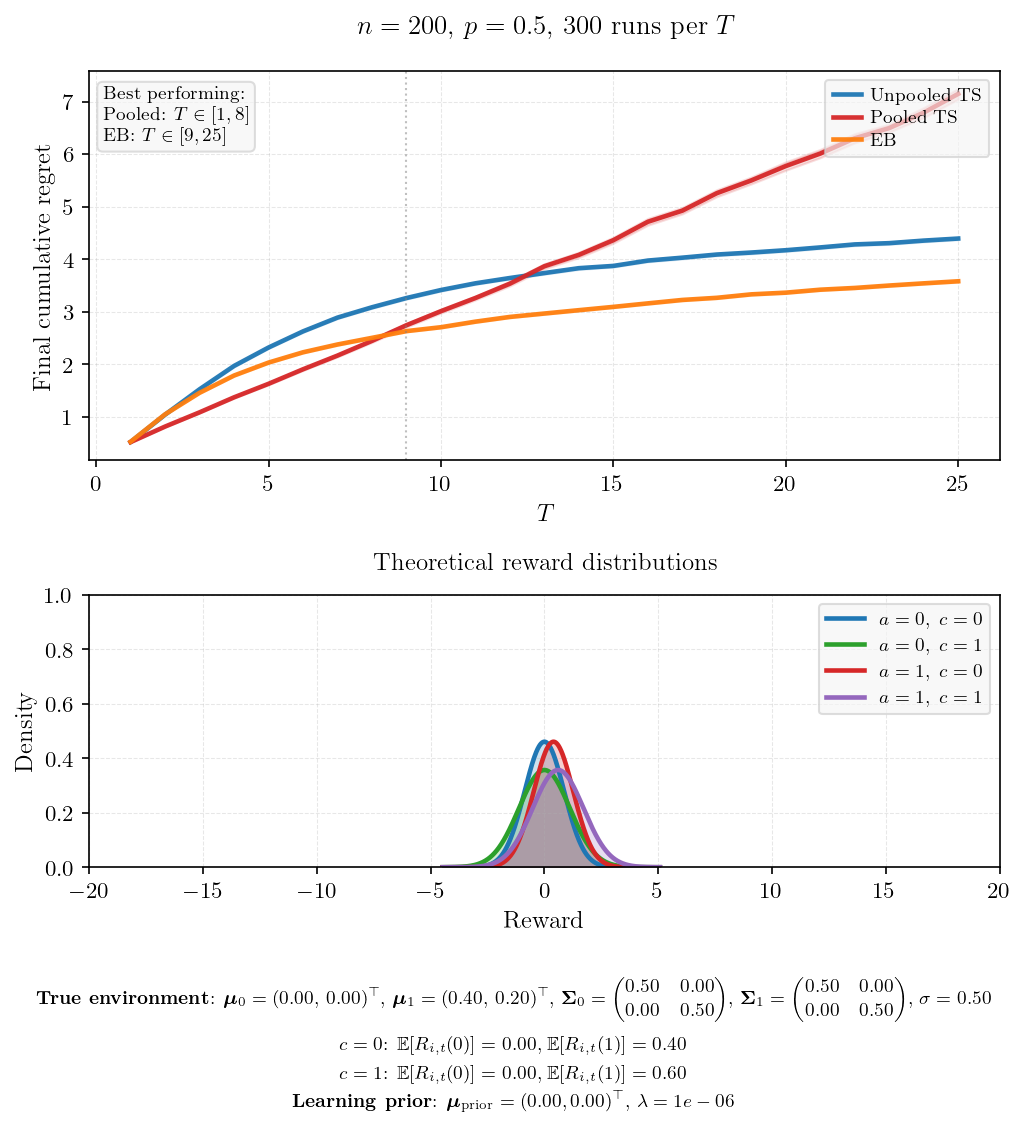

Source data for this figure (header and first rows):
T, mean_unpooled, se_unpooled, mean_pooled, se_pooled, mean_eb, se_eb, winner
1, 0.5198, 0.0031, 0.5182, 0.0033, 0.5250, 0.0034, Pooled
2, 1.04, 0.0052, 0.8135, 0.0043, 1.046, 0.0050, Pooled
3, 1.524, 0.0066, 1.085, 0.0060, 1.456, 0.0059, Pooled
4, 1.968, 0.0082, 1.37, 0.0079, 1.785, 0.0067, Pooled
5, 2.318, 0.0081, 1.628, 0.0096, 2.031, 0.0069, Pooled
6, 2.626, 0.0091, 1.904, 0.0119, 2.227, 0.0073, Pooled
7, 2.888, 0.0096, 2.165, 0.0131, 2.376, 0.0079, Pooled
8, 3.084, 0.0103, 2.445, 0.0156, 2.502, 0.0076, Pooled
9, 3.26, 0.0107, 2.743, 0.0184, 2.631, 0.0076, EB
10, 3.413, 0.0108, 3.01, 0.0189, 2.705, 0.0079, EB
11, 3.541, 0.0102, 3.261, 0.0190, 2.811, 0.0082, EB
12, 3.642, 0.0104, 3.535, 0.0230, 2.901, 0.0081, EB
13, 3.736, 0.0113, 3.866, 0.0252, 2.965, 0.0084, EB
14, 3.829, 0.0124, 4.082, 0.0268, 3.029, 0.0087, EB
15, 3.872, 0.0109, 4.362, 0.0295, 3.092, 0.0083, EB
16, 3.974, 0.0118, 4.712, 0.0332, 3.159, 0.0086, EB
17, 4.029, 0.0125, 4.924, 0.0314, 3.224, 0.0092, EB
18, 4.088, 0.0106, 5.256, 0.0342, 3.265, 0.0088, EB
19, 4.127, 0.0123, 5.499, 0.0338, 3.331, 0.0088, EB
20, 4.171, 0.0114, 5.773, 0.0411, 3.363, 0.0084, EB
21, 4.224, 0.0116, 6.011, 0.0403, 3.419, 0.0088, EB
22, 4.281, 0.0121, 6.302, 0.0450, 3.452, 0.0080, EB
23, 4.305, 0.0118, 6.496, 0.0392, 3.498, 0.0093, EB
24, 4.354, 0.0120, 6.791, 0.0496, 3.54, 0.0089, EB
25, 4.393, 0.0113, 7.147, 0.0519, 3.579, 0.0092, EB
